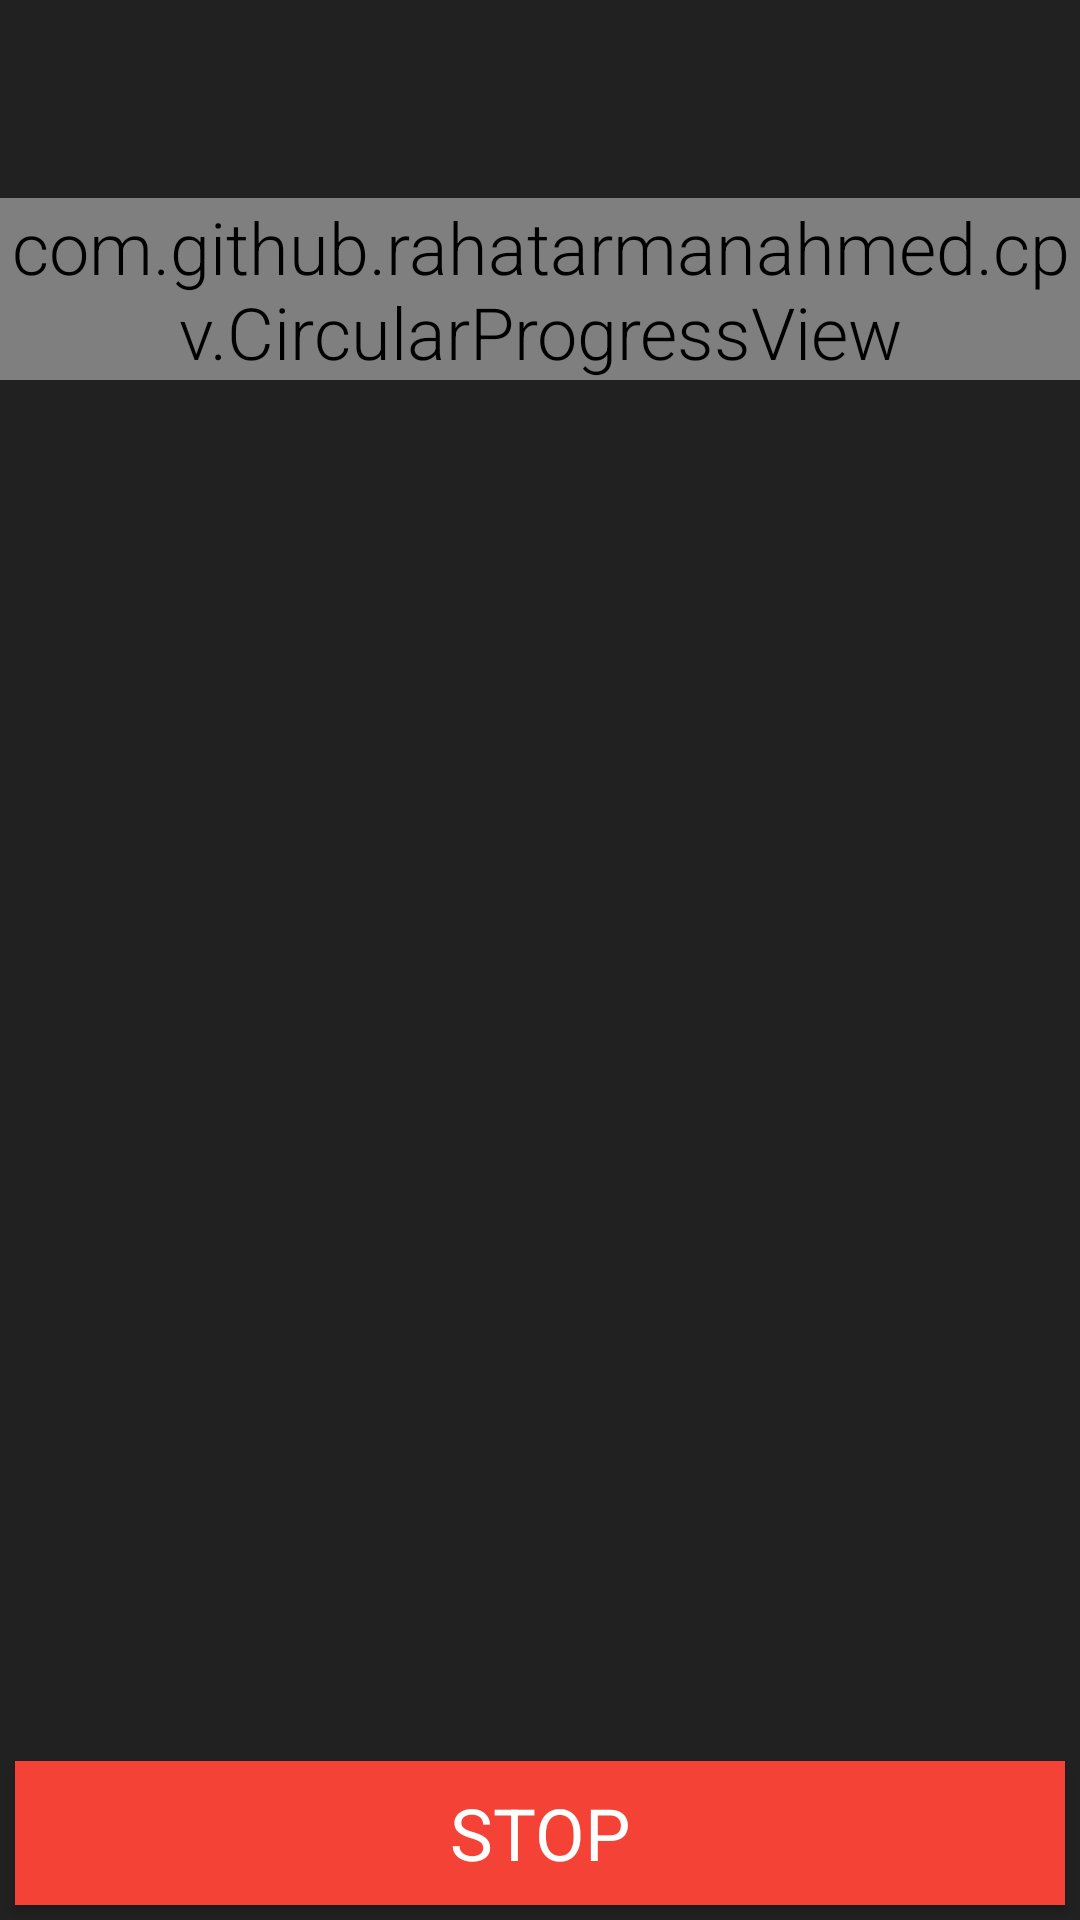

Write the Android layout XML for this screen, with the resource values it uses.
<!-- AndroidManifest.xml: application theme AppTheme -->
<!-- res/layout/timer_fragment.xml -->
<?xml version="1.0" encoding="utf-8"?>
<RelativeLayout xmlns:android="http://schemas.android.com/apk/res/android"
                android:layout_width="match_parent"
                android:layout_height="match_parent"
                android:background="@color/justGrey">

    <TextView
        android:id="@+id/timerSets"
        android:layout_width="match_parent"
        android:layout_height="wrap_content"
        android:gravity="center"
        style="@style/RobotoTextViewStyle.Timer"
        />

    <RelativeLayout
        android:id="@+id/timerCircularAndState"
        android:layout_width="match_parent"
        android:layout_height="wrap_content"
        android:layout_below="@id/timerSets">

        <com.github.rahatarmanahmed.cpv.CircularProgressView
            xmlns:app="http://schemas.android.com/apk/res-auto"
            android:id="@+id/progress_view"
            android:layout_width="wrap_content"
            android:layout_height="wrap_content"
            android:layout_centerVertical="true"
            android:gravity="center"
            app:cpv_indeterminate="true"
            app:cpv_thickness="8dp"
            />

        <TextView
            android:id="@+id/timerState"
            android:layout_width="match_parent"
            android:layout_height="wrap_content"
            android:layout_centerVertical="true"
            android:gravity="center"
            style="@style/RobotoTextViewStyle.Timer"
            />

    </RelativeLayout>

    <Button
        android:id="@+id/timerStopBtn"
        android:layout_width="match_parent"
        android:layout_height="wrap_content"
        android:layout_alignParentBottom="true"
        android:text="@string/timer_stop"
        style="@style/RobotoButtonStyle"/>

</RelativeLayout>
<!-- resources referenced by this layout -->
<resources>
  <color name="justGrey">#212121</color>
  <string name="timer_stop">STOP</string>
  <style name="RobotoButtonStyle" parent="Widget.Design.FloatingActionButton">
          <item name="android:textColor">@color/justWhite</item>
          <item name="android:textSize">24sp</item>
          <item name="android:background">@color/colorPrimaryDark</item>
          <item name="android:layout_marginRight">5dp</item>
          <item name="android:layout_marginLeft">5dp</item>
          <item name="android:layout_marginBottom">5dp</item>
      </style>
  <style name="RobotoTextViewStyle.Timer" parent="RobotoTextViewStyle">
          <item name="android:textSize">48sp</item>
      </style>
  <style name="AppTheme" parent="Theme.AppCompat.Light.NoActionBar">
          
          <item name="colorPrimary">@color/colorPrimary</item>
          <item name="colorPrimaryDark">@color/colorPrimaryDark</item>
          <item name="colorAccent">@color/colorAccent</item>
          <item name="android:textViewStyle">@style/RobotoTextViewStyle</item>
      </style>
  <color name="justWhite">#FFFFFF</color>
  <color name="colorPrimaryDark">#F44336</color>
  <style name="RobotoTextViewStyle" parent="android:Widget.TextView">
          <item name="android:fontFamily">sans-serif-light</item>
          <item name="android:textColor">@color/justWhite</item>
          <item name="android:textSize">24sp</item>
      </style>
  <color name="colorPrimary">#F44336</color>
  <color name="colorAccent">#F44336</color>
</resources>
